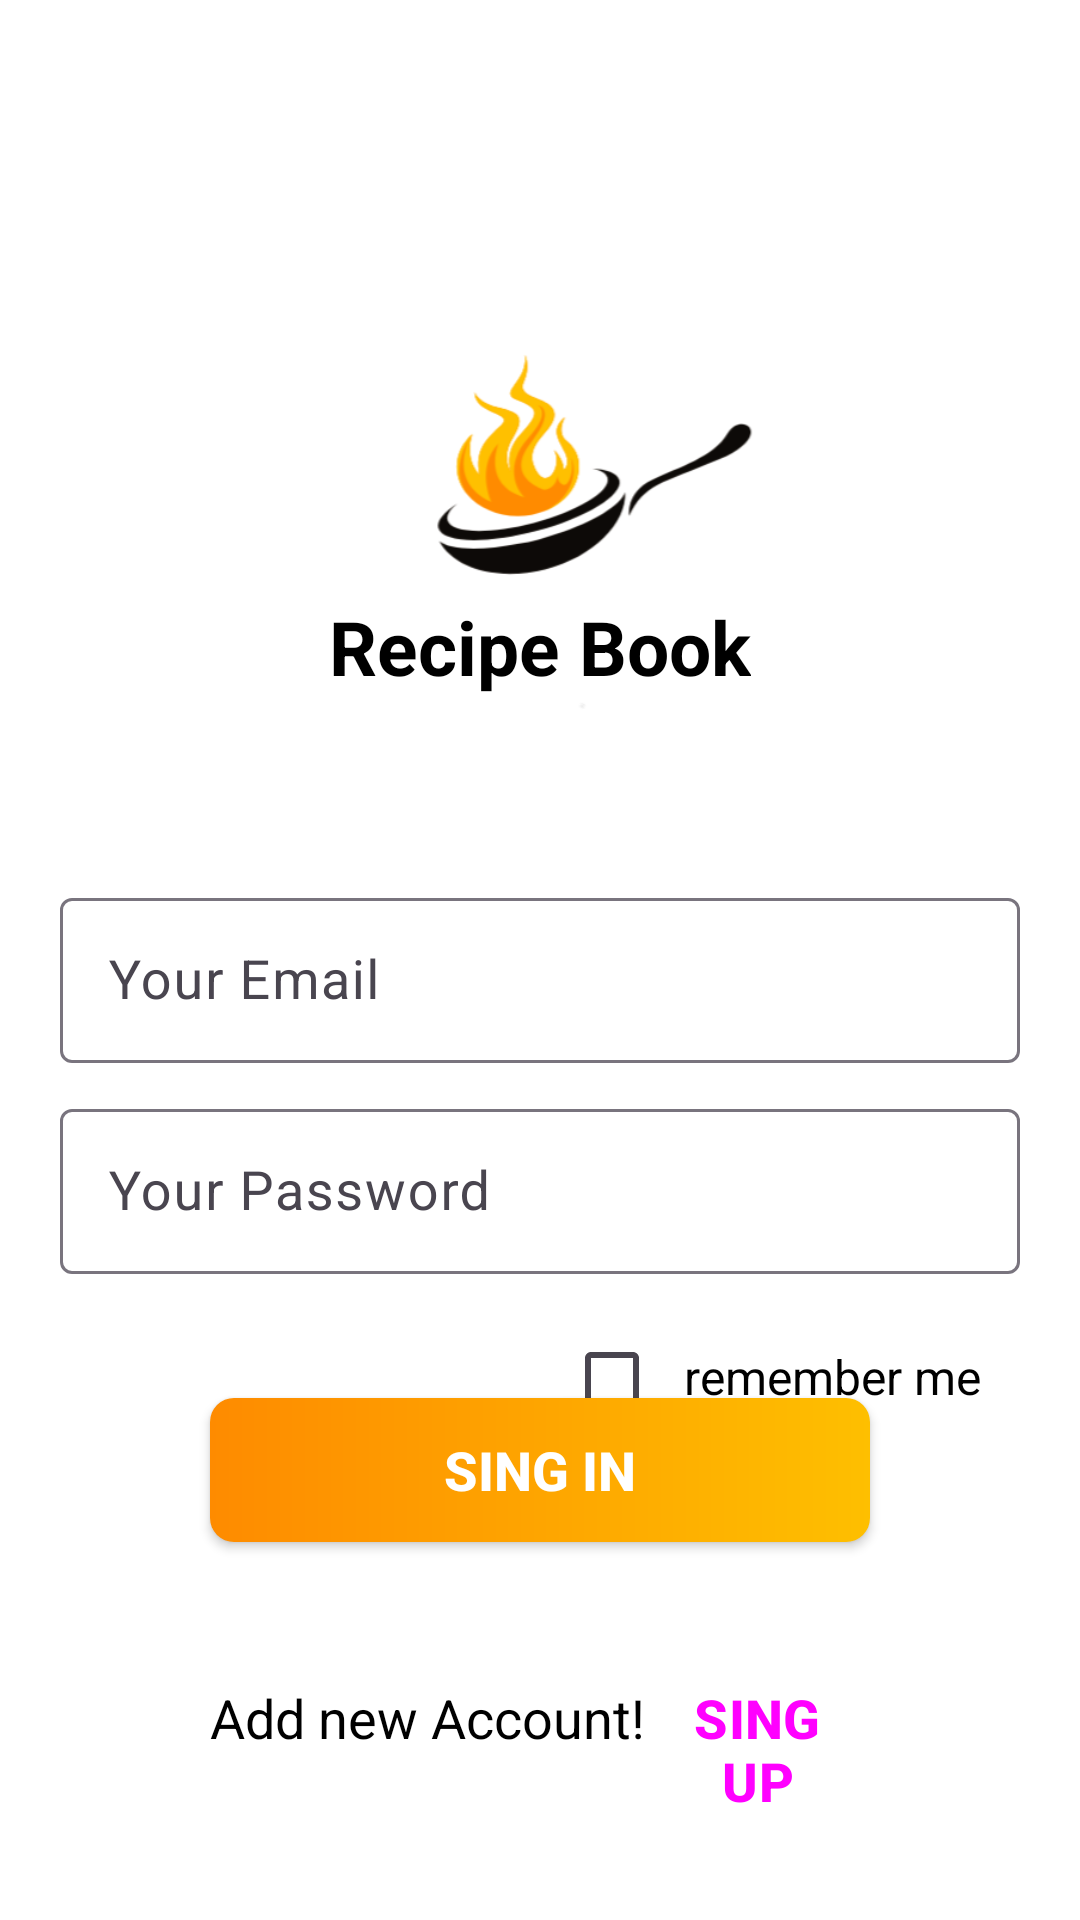

Produce the Android XML layout that renders to this screen, including the resource entries it uses.
<!-- AndroidManifest.xml: application theme Theme.RecipeBook -->
<!-- res/layout/fragment_login.xml -->
<?xml version="1.0" encoding="utf-8"?>
<androidx.constraintlayout.widget.ConstraintLayout xmlns:android="http://schemas.android.com/apk/res/android"
    xmlns:app="http://schemas.android.com/apk/res-auto"
    xmlns:tools="http://schemas.android.com/tools"
    android:layout_width="match_parent"
    android:layout_height="match_parent"
    android:padding="20dp"
    android:background="@color/white"
    tools:context=".b_RegisterToTheApp.LoginFragment">

    <ImageView
        android:id="@+id/pan_logo_icon_FL"
        android:layout_width="180dp"
        android:layout_height="180dp"
        android:layout_marginTop="50dp"
        android:src="@drawable/pan_logo_icon"
        app:layout_constraintEnd_toEndOf="parent"
        app:layout_constraintStart_toStartOf="parent"
        app:layout_constraintTop_toTopOf="parent" />

    <TextView
        android:id="@+id/app_name_recipe_book"
        android:layout_width="wrap_content"
        android:layout_height="wrap_content"
        android:text="Recipe Book"
        android:textColor="@color/black"
        android:textSize="25sp"
        android:textStyle="bold"
        app:layout_constraintBottom_toBottomOf="@id/pan_logo_icon_FL"
        app:layout_constraintEnd_toEndOf="@id/pan_logo_icon_FL"
        app:layout_constraintStart_toStartOf="@+id/pan_logo_icon_FL"
        app:layout_constraintTop_toTopOf="@+id/pan_logo_icon_FL"
        app:layout_constraintVertical_bias="0.88" />

    <com.google.android.material.textfield.TextInputLayout
        android:id="@+id/emailUserLayoutFL"
        android:layout_width="match_parent"
        android:layout_height="wrap_content"
        android:layout_marginTop="44dp"
        android:pointerIcon="hand"
        app:boxStrokeErrorColor="@color/red"
        app:layout_constraintStart_toStartOf="parent"
        app:layout_constraintTop_toBottomOf="@id/pan_logo_icon_FL">

        <com.google.android.material.textfield.TextInputEditText
            android:id="@+id/emailUserEditTextFL"
            android:layout_width="match_parent"
            android:layout_height="55dp"
            android:hint="Your Email"
            android:inputType="textEmailAddress"
            android:textSize="18sp" />
    </com.google.android.material.textfield.TextInputLayout>

    <com.google.android.material.textfield.TextInputLayout
        android:id="@+id/passwordUserLayoutFL"
        android:layout_width="match_parent"
        android:layout_height="wrap_content"
        android:layout_marginTop="10dp"
        app:boxStrokeErrorColor="@color/red"
        app:layout_constraintStart_toStartOf="parent"
        app:layout_constraintTop_toBottomOf="@id/emailUserLayoutFL">

        <com.google.android.material.textfield.TextInputEditText
            android:id="@+id/passwordUserEditTextFL"
            android:layout_width="match_parent"
            android:layout_height="55dp"
            android:hint="Your Password"
            android:inputType="textPassword"
            android:textSize="18sp" />
    </com.google.android.material.textfield.TextInputLayout>

    <LinearLayout
        android:layout_width="wrap_content"
        android:layout_height="wrap_content"
        app:layout_constraintTop_toBottomOf="@id/passwordUserLayoutFL"
        app:layout_constraintEnd_toEndOf="parent"
        android:orientation="horizontal"
        android:layout_marginEnd="5dp"
        android:layout_marginTop="15dp"
        android:id="@+id/rememberMeLayoutFL">
        <CheckBox
            android:layout_width="40dp"
            android:layout_height="40dp"
            android:id="@+id/rememberMeCheckBoxFL"
            />
        <TextView
            android:layout_width="wrap_content"
            android:layout_height="wrap_content"
            android:text="remember me  "
            android:textSize="16sp"
            android:id="@+id/rememberMeTextFL"
            />
    </LinearLayout>

    <androidx.appcompat.widget.AppCompatButton
        android:id="@+id/singInButtonFL"
        android:layout_width="match_parent"
        android:layout_height="wrap_content"
        android:layout_marginHorizontal="50dp"
        android:background="@drawable/shape_register_button"
        android:text="SING IN"
        android:textColor="@color/white"
        android:textSize="18sp"
        android:textStyle="bold"
        app:layout_constraintVertical_bias="0.28"
        app:layout_constraintBottom_toBottomOf="parent"
        app:layout_constraintEnd_toEndOf="parent"
        app:layout_constraintStart_toStartOf="parent"
        app:layout_constraintTop_toBottomOf="@id/passwordUserLayoutFL" />

    <LinearLayout
        android:layout_width="match_parent"
        android:layout_height="wrap_content"
        android:layout_marginHorizontal="50dp"
        android:orientation="horizontal"
        app:layout_constraintBottom_toBottomOf="parent"
        app:layout_constraintTop_toBottomOf="@+id/passwordUserLayoutFL"
        app:layout_constraintVertical_bias="0.94">

        <TextView
            android:layout_width="wrap_content"
            android:layout_height="wrap_content"
            android:text="Add new Account!"
            android:textSize="18sp" />

        <Button
            android:id="@+id/singUpButtonFL"
            style="@style/Widget.Material3.Button.TextButton"
            android:layout_width="wrap_content"
            android:layout_height="wrap_content"
            android:text="SING UP"
            android:textSize="18sp"
            android:textStyle="bold" />
    </LinearLayout>
</androidx.constraintlayout.widget.ConstraintLayout>
<!-- resources referenced by this layout -->
<resources>
  <color name="black">#FF000000</color>
  <color name="red">#FF1313</color>
  <color name="white">#FFFFFFFF</color>
  <!-- drawable pan_logo_icon: png bitmap (drawable, 22288 bytes) -->
  <!-- drawable shape_register_button (drawable) -->
  <?xml version="1.0" encoding="utf-8"?>
  <shape xmlns:android="http://schemas.android.com/apk/res/android">
      <gradient android:startColor="@color/orange"
          android:endColor="@color/yellow"/>
      <corners android:radius="8dp"/>
  </shape>
  <style name="Theme.RecipeBook" parent="Base.Theme.RecipeBook" />
  <color name="orange">#fe8b00</color>
  <color name="yellow">#febf00</color>
  <style name="Base.Theme.RecipeBook" parent="Theme.Material3.DayNight.NoActionBar">
  
           <item name="colorContainer">@color/white</item>
           <item name="android:textColor">@color/black</item>
           <item name="colorPrimary">@color/orange</item>
           <item name="colorOnPrimary">@color/yellow</item>
  
      </style>
</resources>
